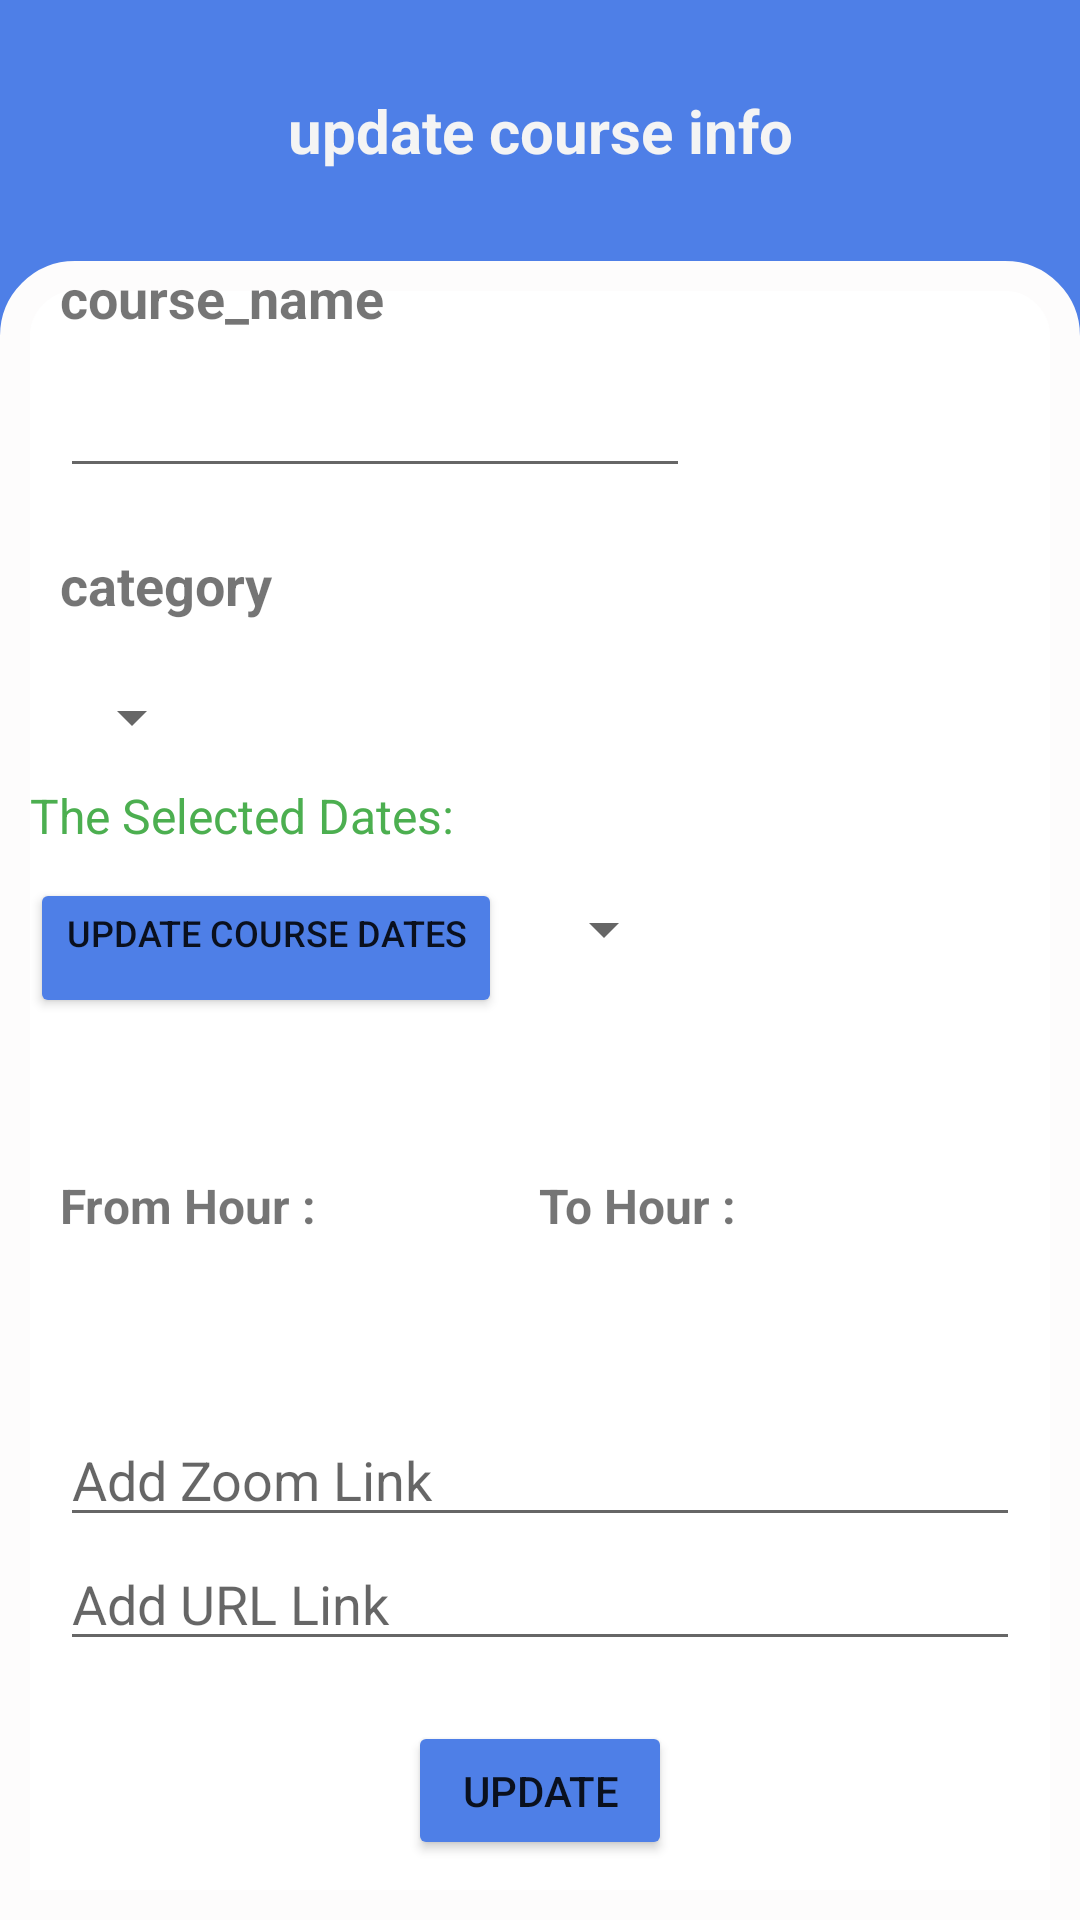

Layout XML and referenced resources for this Android screen:
<!-- AndroidManifest.xml: application theme AppTheme.NoActionBar -->
<!-- res/layout/admin_update_course.xml -->
<?xml version="1.0" encoding="utf-8"?>
<LinearLayout xmlns:android="http://schemas.android.com/apk/res/android"
    xmlns:app="http://schemas.android.com/apk/res-auto"
    xmlns:tools="http://schemas.android.com/tools"
    android:id="@+id/recycler"
    android:layout_width="match_parent"
    android:layout_height="match_parent"
    android:background="#4E7FE7"
    android:orientation="vertical"
    tools:context=".AdminAddCourse">

    <TextView
        android:id="@+id/headLine"
        android:layout_width="match_parent"
        android:layout_height="wrap_content"
        android:layout_marginTop="30dp"
        android:gravity="center"
        android:text="update course info"
        android:textColor="#F4F4F4"
        android:textSize="20sp"
        android:textStyle="bold" />

    <LinearLayout
        android:layout_width="match_parent"
        android:layout_height="match_parent"
        android:layout_marginTop="30dp"
        android:background="@drawable/corner"
        android:orientation="vertical">

        <TextView
            android:id="@+id/course_name"
            android:layout_width="match_parent"
            android:layout_height="wrap_content"
            android:layout_marginLeft="20dp"
            android:text="course_name"
            android:textSize="18sp"
            android:textStyle="bold" />

        <EditText
            android:id="@+id/editTextTextPersonName1"
            android:layout_width="wrap_content"
            android:layout_height="wrap_content"
            android:layout_marginLeft="20dp"
            android:layout_marginTop="10dp"
            android:ems="10"
            android:inputType="textPersonName" />

        <TextView
            android:id="@+id/category"
            android:layout_width="wrap_content"
            android:layout_height="wrap_content"
            android:layout_marginLeft="20dp"
            android:layout_marginTop="20dp"
            android:text="category"
            android:textSize="18sp"
            android:textStyle="bold" />

        <Spinner
            android:id="@+id/spinner_category1"
            android:layout_width="wrap_content"
            android:layout_height="wrap_content"
            android:layout_marginLeft="20dp"
            android:layout_marginTop="20dp" />

        <TextView
            android:id="@+id/selected_date"
            android:layout_width="wrap_content"
            android:layout_height="wrap_content"
            android:layout_marginLeft="10dp"
            android:layout_marginTop="10dp"
            android:text="The Selected Dates:"
            android:textColor="@color/green"
            android:textSize="16sp"
            app:layout_constraintBottom_toBottomOf="parent"
            app:layout_constraintEnd_toEndOf="parent"
            app:layout_constraintStart_toStartOf="parent"
            app:layout_constraintTop_toBottomOf="@+id/date_picker_btn" />

        <LinearLayout
            android:layout_width="match_parent"
            android:layout_height="wrap_content"
            android:layout_weight="1"
            android:orientation="horizontal">

            <Button
                android:id="@+id/date_picker_btn"
                android:layout_width="wrap_content"
                android:layout_height="wrap_content"
                android:layout_marginLeft="10dp"
                android:layout_marginTop="10dp"
                android:layout_marginRight="10dp"
                android:backgroundTint="#4E7FE7"
                android:gravity="center|top"
                android:text="Update Course Dates"
                android:textSize="12sp"
                app:cornerRadius="20dp"
                app:icon="@drawable/ic_calender" />

            <Spinner
                android:id="@+id/day_spinner1"
                android:layout_width="wrap_content"
                android:layout_height="wrap_content"
                android:layout_marginTop="15dp"
                android:layout_marginRight="5dp" />
        </LinearLayout>

        <TextView
            android:id="@+id/hours"
            android:layout_width="match_parent"
            android:layout_height="wrap_content"
            android:layout_marginLeft="10dp"
            android:layout_marginTop="20dp"
            android:layout_marginRight="10dp"
            android:textColor="@color/green"
            android:textSize="16sp" />

        <LinearLayout
            android:layout_width="match_parent"
            android:layout_height="wrap_content"
            android:layout_marginLeft="20dp"
            android:layout_marginTop="5dp"
            android:layout_marginRight="20dp"
            android:layout_weight="1"
            android:orientation="vertical">

            <LinearLayout
                android:layout_width="match_parent"
                android:layout_height="wrap_content"
                android:orientation="horizontal">

                <TextView
                    android:id="@+id/hour_start"
                    android:layout_width="wrap_content"
                    android:layout_height="wrap_content"
                    android:layout_marginTop="5dp"
                    android:layout_weight="1"
                    android:text="From Hour :"
                    android:textSize="16sp"
                    android:textStyle="bold" />

                <TextView
                    android:id="@+id/hour_end"
                    android:layout_width="wrap_content"
                    android:layout_height="wrap_content"
                    android:layout_marginTop="5dp"
                    android:layout_marginRight="20dp"
                    android:layout_weight="1"
                    android:text="To Hour :"
                    android:textSize="16sp"
                    android:textStyle="bold" />
            </LinearLayout>

            <LinearLayout
                android:layout_width="match_parent"
                android:layout_height="wrap_content"
                android:orientation="horizontal">

                <androidx.recyclerview.widget.RecyclerView
                    android:id="@+id/recycler_view1"
                    android:layout_width="wrap_content"
                    android:layout_height="60dp"
                    android:layout_weight="1">

                </androidx.recyclerview.widget.RecyclerView>

                <androidx.recyclerview.widget.RecyclerView
                    android:id="@+id/recycler_view2"
                    android:layout_width="wrap_content"
                    android:layout_height="60dp"
                    android:layout_weight="1" />

            </LinearLayout>
        </LinearLayout>

        <LinearLayout
            android:layout_width="match_parent"
            android:layout_height="wrap_content"
            android:layout_weight="1"
            android:orientation="vertical">

            <EditText
                android:id="@+id/zoomLinkEditText"
                android:layout_width="match_parent"
                android:layout_height="wrap_content"
                android:layout_marginLeft="20dp"
                android:layout_marginRight="20dp"
                android:ems="10"
                android:hint="Add Zoom Link" />

            <EditText
                android:id="@+id/urlLinkEditText1"
                android:layout_width="match_parent"
                android:layout_height="wrap_content"
                android:layout_marginLeft="20dp"

                android:layout_marginRight="20dp"
                android:ems="10"
                android:hint="Add URL Link" />

            <Button
                android:id="@+id/update_button1"
                android:layout_width="wrap_content"
                android:layout_height="wrap_content"
                android:layout_gravity="center"
                android:layout_marginLeft="20dp"
                android:layout_marginTop="20dp"
                android:layout_marginRight="20dp"
                android:layout_marginBottom="20dp"
                android:layout_weight="1"
                android:backgroundTint="#4E7FE7"
                android:gravity="center"
                android:text="UPDATE"
                app:cornerRadius="20dp" />
        </LinearLayout>

    </LinearLayout>


</LinearLayout>
<!-- resources referenced by this layout -->
<resources>
  <color name="green">#4CAF50</color>
  <!-- drawable corner (drawable) -->
  <?xml version="1.0" encoding="utf-8"?>
  <shape xmlns:android="http://schemas.android.com/apk/res/android"
      android:shape="rectangle">
      <corners android:topLeftRadius="20dp"
          android:topRightRadius="20dp"/>  // set radius of corner
      <stroke android:width="10dp" android:color="#FDFCFC" /> // set color and width of border
      <solid android:color="#FFFFFF" /> // inner bgcolor
  </shape>
  <!-- drawable ic_calender (drawable) -->
  <vector android:height="24dp" android:tint="#FCFCFC"
      android:viewportHeight="24" android:viewportWidth="24"
      android:width="24dp" xmlns:android="http://schemas.android.com/apk/res/android">
      <path android:fillColor="@android:color/white" android:pathData="M20,3h-1L19,1h-2v2L7,3L7,1L5,1v2L4,3c-1.1,0 -2,0.9 -2,2v16c0,1.1 0.9,2 2,2h16c1.1,0 2,-0.9 2,-2L22,5c0,-1.1 -0.9,-2 -2,-2zM20,21L4,21L4,8h16v13z"/>
  </vector>
  <style name="AppTheme.NoActionBar">
          <item name="windowActionBar">false</item>
          <item name="windowNoTitle">true</item>
      </style>
</resources>
